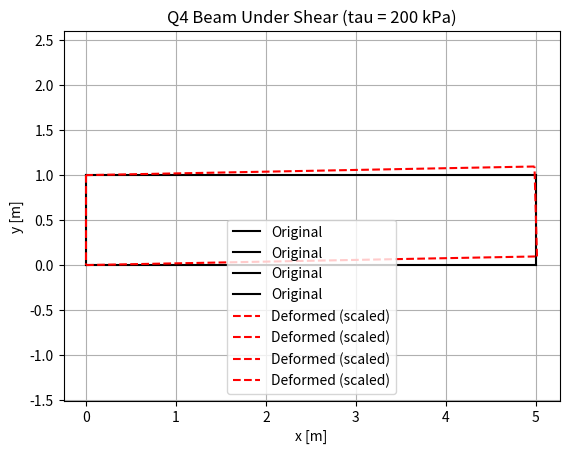

Source code (Python):
import numpy as np
import matplotlib.pyplot as plt

# ------------------------------------------------------------
# Q4 shape functions
# ------------------------------------------------------------
def shape_Q4(xi, eta):
    # Shape functions
    N = 0.25 * np.array([
        (1 - xi) * (1 - eta),
        (1 + xi) * (1 - eta),
        (1 + xi) * (1 + eta),
        (1 - xi) * (1 + eta)
    ])

    # Derivatives wrt xi
    dN_dxi = 0.25 * np.array([
        -(1 - eta),
         (1 - eta),
         (1 + eta),
        -(1 + eta)
    ])

    # Derivatives wrt eta
    dN_deta = 0.25 * np.array([
        -(1 - xi),
        -(1 + xi),
         (1 + xi),
         (1 - xi)
    ])

    return N, dN_dxi, dN_deta


# ------------------------------------------------------------
# MAIN FEM ROUTINE
# ------------------------------------------------------------
def hw7_single_Q4_shear():
    # Inputs
    E = 200e9
    nu = 0.30
    L = 5.0
    h = 1.0
    b = 1.0
    tau = 200e3  # shear traction σ_xy

    # Plane stress constitutive matrix
    D = (E / (1 - nu**2)) * np.array([
        [1, nu, 0],
        [nu, 1, 0],
        [0,  0, (1 - nu) / 2]
    ])

    # Node coordinates
    X = np.array([
        [0, 0],
        [L, 0],
        [L, h],
        [0, h]
    ], dtype=float)

    ndof = 8
    K = np.zeros((ndof, ndof))
    f = np.zeros(ndof)

    # 2×2 Gauss points
    gp = [-1 / np.sqrt(3), 1 / np.sqrt(3)]
    w  = [1, 1]

    # --------------------------------------------------------
    # ELEMENT STIFFNESS
    # --------------------------------------------------------
    for i in range(2):
        xi = gp[i]
        wi = w[i]
        for j in range(2):
            eta = gp[j]
            wj = w[j]

            N, dN_dxi, dN_deta = shape_Q4(xi, eta)

            # Jacobian
            dNparent = np.vstack((dN_dxi, dN_deta)).T  # 4×2
            J = dNparent.T @ X                         # 2×2
            detJ = np.linalg.det(J)
            if detJ <= 0:
                raise ValueError("Non-positive detJ")

            invJ = np.linalg.inv(J)

            # Gradients wrt x,y
            dN = dNparent @ invJ.T   # 4×2

            # Build B matrix
            B = np.zeros((3, 8))
            for a in range(4):
                B[0, 2*a]   = dN[a, 0]
                B[1, 2*a+1] = dN[a, 1]
                B[2, 2*a]   = dN[a, 1]
                B[2, 2*a+1] = dN[a, 0]

            # Stiffness accumulation
            K += (B.T @ D @ B) * b * detJ * wi * wj

    # --------------------------------------------------------
    # RIGHT EDGE TRACTION
    # --------------------------------------------------------
    tvec = np.array([0, tau])  # traction vector

    for j in range(2):
        eta = gp[j]
        wj = w[j]
        xi = 1.0

        N, _, dN_deta = shape_Q4(xi, eta)

        # Edge metric: derivative wrt eta → physical space
        x_eta = np.array([
            np.sum(dN_deta * X[:, 0]),
            np.sum(dN_deta * X[:, 1])
        ])
        ds_deta = np.linalg.norm(x_eta)

        # Consistent loads
        for a in range(4):
            idx = slice(2*a, 2*a+2)
            f[idx] += N[a] * tvec * b * ds_deta * wj

    # --------------------------------------------------------
    # APPLY BOUNDARY CONDITIONS
    # --------------------------------------------------------
    fixed = [0, 1, 6, 7]  # MATLAB 1-based -> Python 0-based
    free = [i for i in range(ndof) if i not in fixed]

    u = np.zeros(ndof)
    Kff = K[np.ix_(free, free)]
    ff = f[free]

    u[free] = np.linalg.solve(Kff, ff)

    # Reshape nodal displacement matrix
    U = u.reshape(4, 2)

    print("\nNodal Displacements (meters):")
    for i in range(4):
        print(f"Node {i+1}: ux = {U[i,0]:+.6e},   uy = {U[i,1]:+.6e}")

    tip_y = 0.5*(U[1,1] + U[2,1])
    print(f"\nTip deflection (avg of nodes 2 & 3): {tip_y:.6e} m")

    # --------------------------------------------------------
    # PLOT DEFORMED SHAPE
    # --------------------------------------------------------
    scale = 2000
    XY_def = X + scale * U

    plt.figure()
    plt.plot([X[:,0], X[:,0][[1,2,3,0]]], [X[:,1], X[:,1][[1,2,3,0]]],
             'k-', label="Original")
    plt.plot([XY_def[:,0], XY_def[:,0][[1,2,3,0]]], 
             [XY_def[:,1], XY_def[:,1][[1,2,3,0]]],
             'r--', label="Deformed (scaled)")
    plt.axis('equal')
    plt.grid(True)
    plt.legend()
    plt.title(f"Q4 Beam Under Shear (tau = {tau/1000:.0f} kPa)")
    plt.xlabel("x [m]")
    plt.ylabel("y [m]")
    plt.show()


# Run
if __name__ == "__main__":
    hw7_single_Q4_shear()
